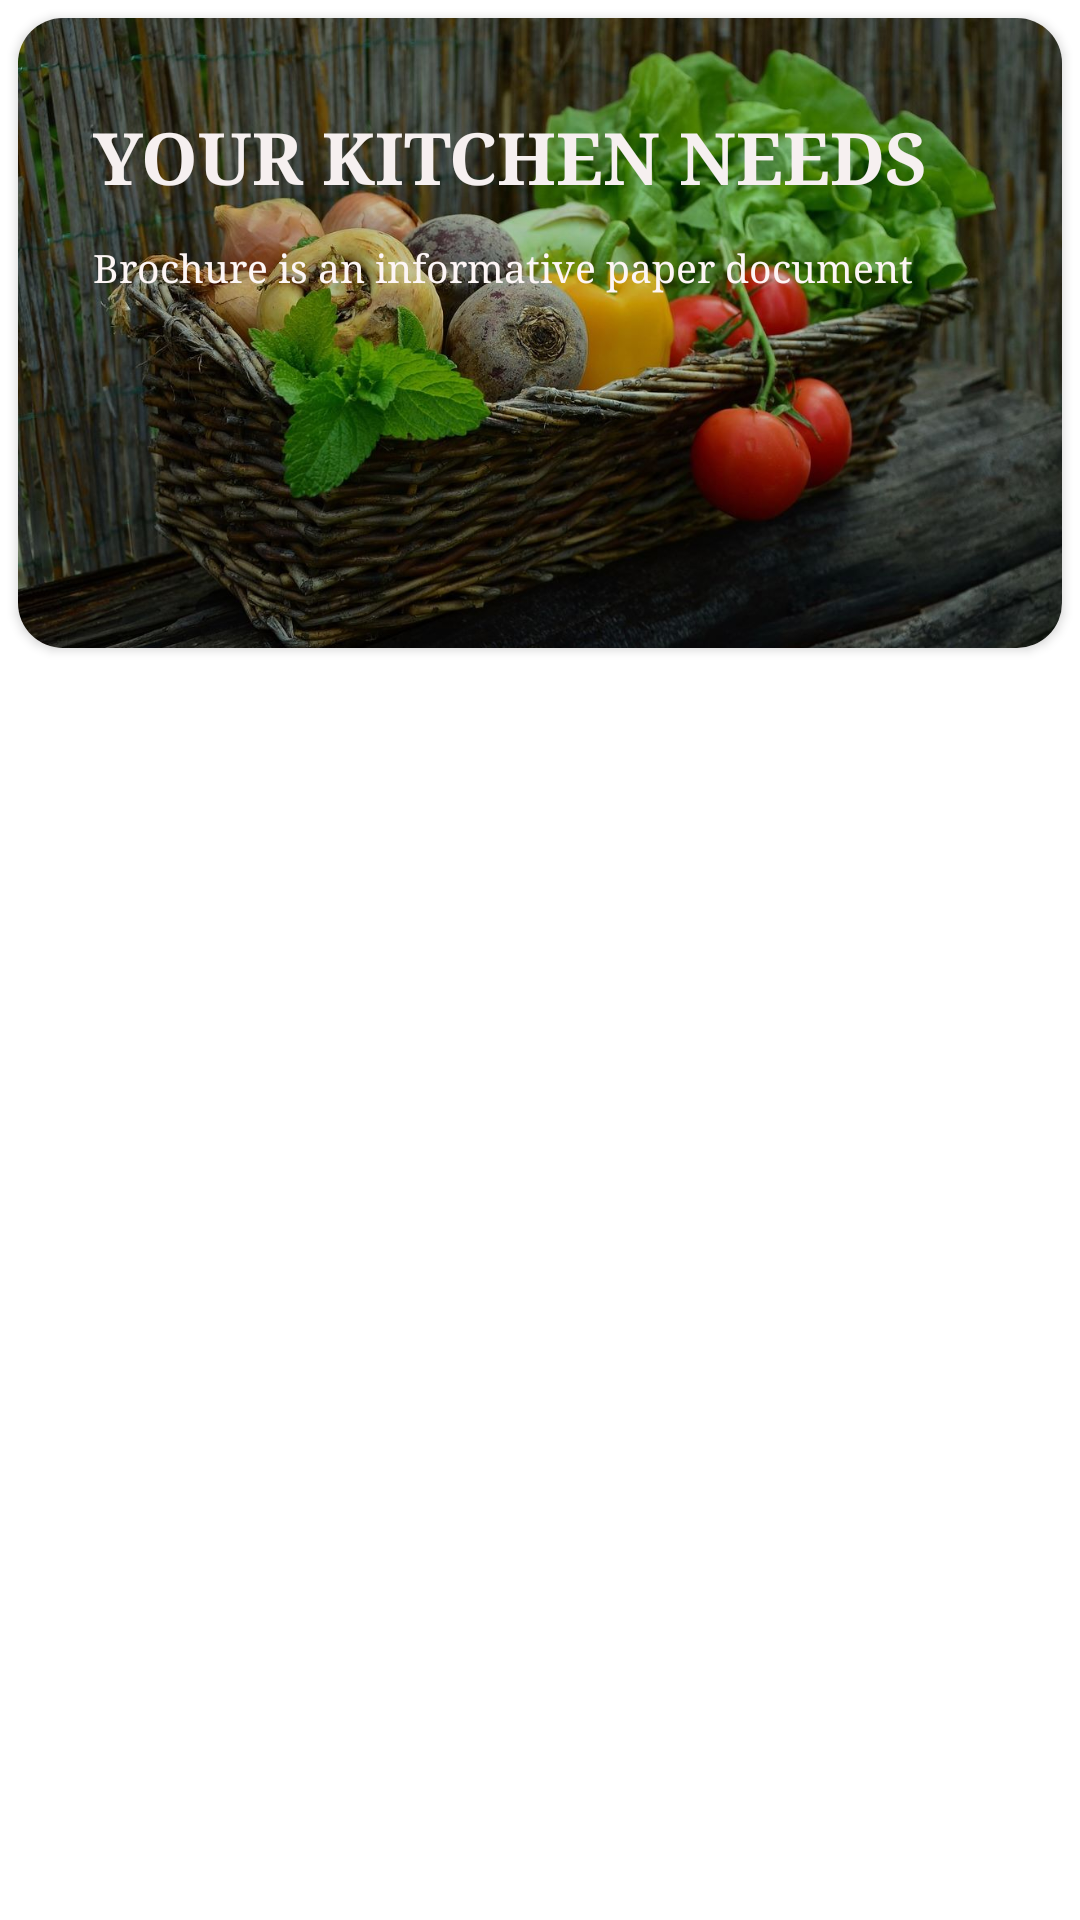

Produce the Android XML layout that renders to this screen, including the resource entries it uses.
<!-- AndroidManifest.xml: application theme Theme.GroceryApp -->
<!-- res/layout/imgitems.xml -->
<?xml version="1.0" encoding="utf-8"?>
<LinearLayout xmlns:android="http://schemas.android.com/apk/res/android"
    xmlns:app="http://schemas.android.com/apk/res-auto"
    android:layout_width="match_parent"
    android:layout_height="match_parent"
    android:background="#FFFFFF"
    android:orientation="vertical">

    <androidx.cardview.widget.CardView
        android:layout_width="match_parent"
        android:layout_height="wrap_content"
        android:layout_margin="6dp"
        app:cardCornerRadius="15dp">

        <RelativeLayout
            android:layout_width="match_parent"
            android:layout_height="210dp"
            android:background="#F8F2F2">

            <ImageView
                android:id="@+id/image"
                android:layout_width="match_parent"
                android:layout_height="210dp"
                android:scaleType="centerCrop"

                android:src="@drawable/ca1" />

            <TextView
                android:id="@+id/title"
                android:layout_width="wrap_content"
                android:layout_height="wrap_content"
                android:layout_alignParentStart="true"
                android:layout_alignParentTop="true"
                android:layout_marginStart="25dp"

                android:layout_marginTop="30dp"
                android:layout_marginEnd="16dp"
                android:layout_marginBottom="4dp"

                android:fontFamily="serif"
                android:text="YOUR KITCHEN NEEDS"
                android:textColor="#F6F0F0"
                android:textSize="24sp"
                android:textStyle="bold" />

            <TextView
                android:id="@+id/desc"
                android:layout_width="wrap_content"
                android:layout_height="wrap_content"
                android:layout_below="@+id/title"
                android:layout_alignParentStart="true"
                android:layout_alignParentEnd="true"
                android:layout_alignParentBottom="true"
                android:layout_marginStart="25dp"
                android:layout_marginEnd="16dp"

                android:layout_marginTop="8dp"

                android:fontFamily="serif"
                android:text="Brochure is an informative paper document "
                android:textColor="#FDF6F6"
                android:textSize="13sp" />

        </RelativeLayout>


    </androidx.cardview.widget.CardView>

</LinearLayout>
<!-- resources referenced by this layout -->
<resources>
  <!-- drawable ca1: jpg bitmap (drawable, 160880 bytes) -->
  <style name="Theme.GroceryApp" parent="Theme.MaterialComponents.DayNight.NoActionBar">
          
          <item name="colorPrimary">@color/purple_500</item>
          <item name="colorPrimaryVariant">@color/purple_700</item>
          <item name="colorOnPrimary">@color/white</item>
          
          <item name="colorSecondary">@color/teal_200</item>
          <item name="colorSecondaryVariant">@color/teal_700</item>
          <item name="colorOnSecondary">@color/black</item>
          
          <item name="android:statusBarColor">?attr/colorPrimaryVariant</item>
          
      </style>
  <color name="purple_500">#FF6200EE</color>
  <color name="purple_700">#FF3700B3</color>
  <color name="white">#FFFFFFFF</color>
  <color name="teal_200">#FF03DAC5</color>
  <color name="teal_700">#FF018786</color>
  <color name="black">#FF000000</color>
</resources>
